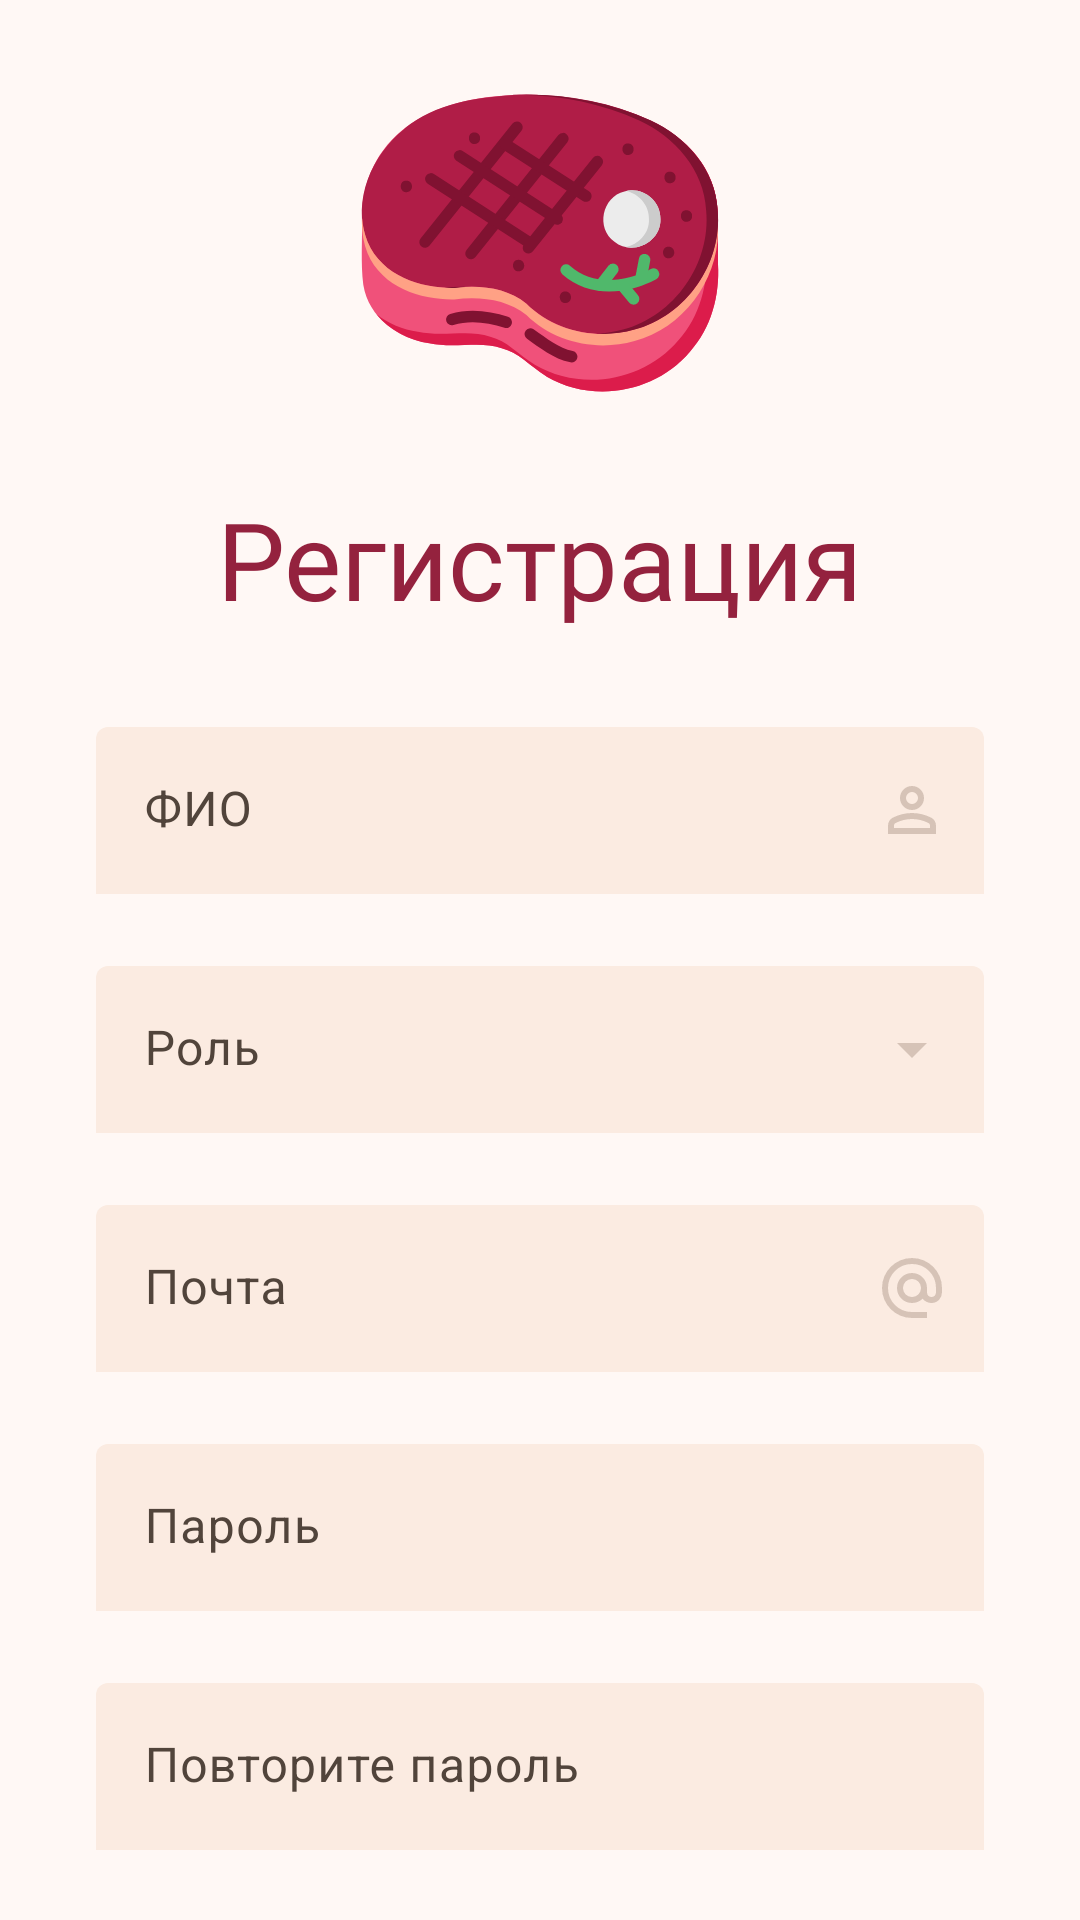

Layout XML and referenced resources for this Android screen:
<!-- AndroidManifest.xml: application theme Theme.Flavour -->
<!-- res/layout/fragment_register.xml -->
<?xml version="1.0" encoding="utf-8"?>
<LinearLayout xmlns:android="http://schemas.android.com/apk/res/android"
    xmlns:app="http://schemas.android.com/apk/res-auto"
    android:layout_width="match_parent"
    android:layout_height="match_parent"
    android:orientation="vertical"
    android:gravity="center_horizontal"
    android:paddingLeft="32dp"
    android:paddingRight="32dp">

    <ImageView
        android:layout_marginTop="16dp"
        android:layout_marginBottom="16dp"
        android:layout_width="130dp"
        android:layout_height="130dp"
        android:src="@drawable/steak_meat_beefsteak_chop_food_barbecue_icon_207978"
        />

    <TextView
        android:layout_width="wrap_content"
        android:layout_height="wrap_content"
        android:fontFamily="@font/monst_bold"
        android:text="Регистрация"
        android:textSize="36sp"
        android:textColor="?colorSecondary"/>

    <com.google.android.material.textfield.TextInputLayout
        android:layout_marginTop="32dp"
        style="?attr/textInputFilledStyle"
        android:id="@+id/name"
        android:layout_width="match_parent"
        android:layout_height="wrap_content"
        android:hint="ФИО"
        app:boxBackgroundColor="#FBEBE1"
        app:boxStrokeWidth="0dp"
        app:endIconMode="custom"
        app:endIconDrawable="@drawable/person"
        app:endIconTint="?colorOutlineVariant">
        <com.google.android.material.textfield.TextInputEditText
            android:layout_width="match_parent"
            android:layout_height="wrap_content"
            android:id="@+id/nameInp"
            />
    </com.google.android.material.textfield.TextInputLayout>
    <com.google.android.material.textfield.TextInputLayout
        android:layout_marginTop="24dp"
        android:id="@+id/menu"
        style="@style/Widget.Material3.TextInputLayout.FilledBox.ExposedDropdownMenu"
        android:layout_width="match_parent"
        android:layout_height="wrap_content"
        android:hint="Роль"
        app:endIconTint="?colorOutlineVariant"
        app:boxBackgroundColor="#FBEBE1"
        app:boxStrokeWidth="0dp">

        <AutoCompleteTextView
            android:layout_width="match_parent"
            android:layout_height="wrap_content"
            android:inputType="none"
            app:simpleItems="@array/roles_array"
            android:id="@+id/role"
            />

    </com.google.android.material.textfield.TextInputLayout>
    <com.google.android.material.textfield.TextInputLayout
        android:layout_marginTop="24dp"
        style="?attr/textInputFilledStyle"
        android:id="@+id/email"
        android:layout_width="match_parent"
        android:layout_height="wrap_content"
        android:hint="Почта"
        app:boxBackgroundColor="#FBEBE1"
        app:boxStrokeWidth="0dp"
        app:endIconMode="custom"
        app:endIconDrawable="@drawable/email"
        app:endIconTint="?colorOutlineVariant">
        <com.google.android.material.textfield.TextInputEditText
            android:layout_width="match_parent"
            android:layout_height="wrap_content"
            android:id="@+id/emailInp"
            />
    </com.google.android.material.textfield.TextInputLayout>
    <com.google.android.material.textfield.TextInputLayout
        android:layout_marginTop="24dp"
        style="?attr/textInputFilledStyle"
        android:id="@+id/password"
        android:layout_width="match_parent"
        android:layout_height="wrap_content"
        android:hint="Пароль"
        app:boxBackgroundColor="#FBEBE1"
        app:boxStrokeWidth="0dp"
        app:endIconMode="custom"
        app:endIconDrawable="@drawable/password"
        app:endIconTint="?colorOutlineVariant">
        <com.google.android.material.textfield.TextInputEditText
            android:layout_width="match_parent"
            android:layout_height="wrap_content"
            android:id="@+id/passwordInp"
            />
    </com.google.android.material.textfield.TextInputLayout>
    <com.google.android.material.textfield.TextInputLayout
        android:layout_marginTop="24dp"
        style="?attr/textInputFilledStyle"
        android:id="@+id/password2"
        android:layout_width="match_parent"
        android:layout_height="wrap_content"
        android:hint="Повторите пароль"
        app:boxBackgroundColor="#FBEBE1"
        app:boxStrokeWidth="0dp"
        app:endIconMode="custom"
        app:endIconDrawable="@drawable/password"
        app:endIconTint="?colorOutlineVariant">
        <com.google.android.material.textfield.TextInputEditText
            android:layout_width="match_parent"
            android:layout_height="wrap_content"
            android:id="@+id/passwordInp2"
            />
    </com.google.android.material.textfield.TextInputLayout>

    <Button
        android:layout_marginTop="32dp"
        style="@style/Widget.Material3.Button.TonalButton"
        android:id="@+id/sign"
        android:backgroundTint="?colorSecondaryContainer"
        android:textColor="?colorSecondary"
        android:layout_width="wrap_content"
        android:layout_height="wrap_content"
        android:text="Регистрация" />

</LinearLayout>
<!-- resources referenced by this layout -->
<resources>
  <string-array name="roles_array">
          <item>Профессионал</item>
          <item>Любитель</item>
      </string-array>
  <!-- drawable email (drawable) -->
  <vector xmlns:android="http://schemas.android.com/apk/res/android"
      android:width="24dp"
      android:height="24dp"
      android:viewportWidth="960"
      android:viewportHeight="960"
      android:tint="?attr/colorControlNormal">
    <path
        android:fillColor="?colorOutlineVariant"
        android:pathData="M480,880Q397,880 324,848.5Q251,817 197,763Q143,709 111.5,636Q80,563 80,480Q80,397 111.5,324Q143,251 197,197Q251,143 324,111.5Q397,80 480,80Q563,80 636,111.5Q709,143 763,197Q817,251 848.5,324Q880,397 880,480L880,538Q880,597 839.5,638.5Q799,680 740,680Q705,680 674,665Q643,650 622,622Q593,651 556.5,665.5Q520,680 480,680Q397,680 338.5,621.5Q280,563 280,480Q280,397 338.5,338.5Q397,280 480,280Q563,280 621.5,338.5Q680,397 680,480L680,538Q680,564 697,582Q714,600 740,600Q766,600 783,582Q800,564 800,538L800,480Q800,346 707,253Q614,160 480,160Q346,160 253,253Q160,346 160,480Q160,614 253,707Q346,800 480,800L680,800L680,880L480,880ZM480,600Q530,600 565,565Q600,530 600,480Q600,430 565,395Q530,360 480,360Q430,360 395,395Q360,430 360,480Q360,530 395,565Q430,600 480,600Z"/>
  </vector>
  <color name="md_theme_background">#FFF8F5</color>
  <color name="md_theme_primary">#89511F</color>
  <color name="md_theme_onPrimary">#FFFFFF</color>
  <color name="md_theme_primaryContainer">#FFDCC4</color>
  <color name="md_theme_onPrimaryContainer">#2F1500</color>
  <color name="md_theme_secondary">#94223E</color>
  <color name="md_theme_onSecondary">#FFFFFF</color>
  <color name="md_theme_secondaryContainer">#FFDADB</color>
  <color name="md_theme_onSecondaryContainer">#3B0811</color>
  <color name="md_theme_tertiary">#5D6236</color>
  <color name="md_theme_onTertiary">#FFFFFF</color>
  <color name="md_theme_tertiaryContainer">#E2E7B0</color>
  <color name="md_theme_onTertiaryContainer">#1A1E00</color>
  <color name="md_theme_error">#BA1A1A</color>
  <color name="md_theme_onError">#FFFFFF</color>
  <color name="md_theme_errorContainer">#FFDAD6</color>
  <color name="md_theme_onErrorContainer">#410002</color>
  <color name="md_theme_onBackground">#221A14</color>
  <color name="md_theme_surface">#FFF8F5</color>
  <color name="md_theme_onSurface">#221A14</color>
  <color name="md_theme_surfaceVariant">#F3DFD2</color>
  <color name="md_theme_onSurfaceVariant">#51443B</color>
  <color name="md_theme_outline">#847469</color>
  <color name="md_theme_outlineVariant">#D6C3B7</color>
  <color name="md_theme_inverseSurface">#382F28</color>
  <color name="md_theme_inverseOnSurface">#FEEEE4</color>
  <color name="md_theme_inversePrimary">#FFB77F</color>
  <color name="md_theme_primaryFixed">#FFDCC4</color>
  <color name="md_theme_onPrimaryFixed">#2F1500</color>
  <color name="md_theme_primaryFixedDim">#FFB77F</color>
  <color name="md_theme_onPrimaryFixedVariant">#6C3A08</color>
  <color name="md_theme_secondaryFixed">#FFDADB</color>
  <color name="md_theme_onSecondaryFixed">#3B0811</color>
  <color name="md_theme_secondaryFixedDim">#FFB2B7</color>
  <color name="md_theme_onSecondaryFixedVariant">#723339</color>
  <color name="md_theme_tertiaryFixed">#E2E7B0</color>
  <color name="md_theme_onTertiaryFixed">#1A1E00</color>
  <color name="md_theme_tertiaryFixedDim">#C6CB96</color>
  <color name="md_theme_onTertiaryFixedVariant">#454A21</color>
  <color name="md_theme_surfaceDim">#E7D7CE</color>
  <color name="md_theme_surfaceBright">#FFF8F5</color>
  <color name="md_theme_surfaceContainerLowest">#FFFFFF</color>
  <color name="md_theme_surfaceContainerLow">#FFF1E9</color>
  <color name="md_theme_surfaceContainer">#FBEBE1</color>
  <color name="md_theme_surfaceContainerHigh">#F5E5DB</color>
  <color name="md_theme_surfaceContainerHighest">#EFDFD6</color>
</resources>
